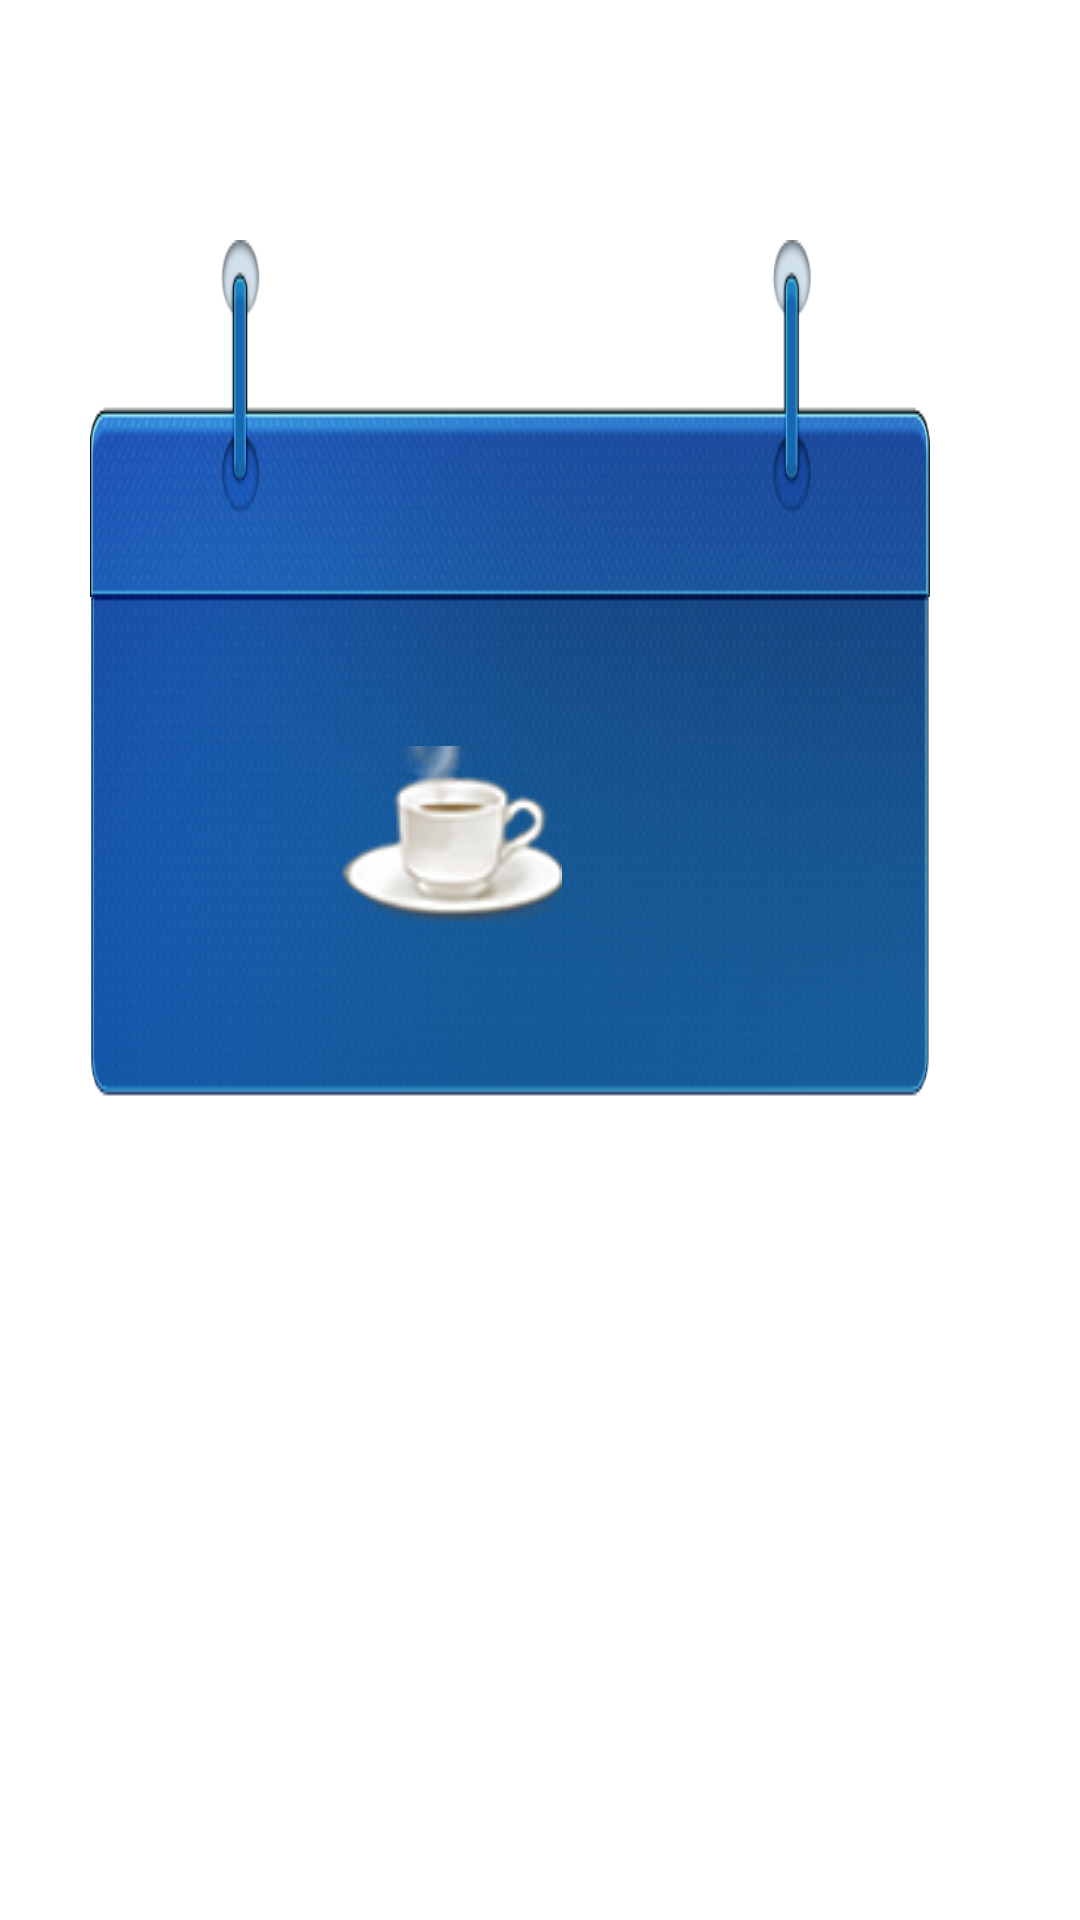

Reconstruct the res/layout file that produces this screen, plus the resources it refers to.
<!-- AndroidManifest.xml: application theme android:Theme.Light.NoTitleBar.Fullscreen -->
<!-- res/layout/fragment_jiaohao.xml -->
<LinearLayout xmlns:android="http://schemas.android.com/apk/res/android"
    xmlns:tools="http://schemas.android.com/tools"
    android:layout_width="match_parent"
    android:layout_height="match_parent"
    android:orientation="vertical" >

    <ImageView
        android:layout_width="fill_parent"
        android:layout_height="wrap_content"
        android:layout_marginLeft="@dimen/jiaoHao_img_margin_left"
        android:layout_marginRight="@dimen/jiaoHao_img_margin_right"
        android:layout_marginTop="@dimen/public_right_margin_top"
        android:scaleType="fitXY"
        android:src="@drawable/ztfw_up" />

    <LinearLayout
        android:layout_width="fill_parent"
        android:layout_height="wrap_content"
        android:layout_marginLeft="@dimen/jiaoHao_img_margin_left"
        android:layout_marginRight="@dimen/jiaoHao_img_margin_right"
        android:background="@drawable/ztfw_down"
        android:gravity="center" >

        <LinearLayout
            android:layout_width="fill_parent"
            android:layout_height="wrap_content"
            android:layout_gravity="center" 
            android:gravity="center">

            <ImageView
                android:layout_width="wrap_content"
                android:layout_height="wrap_content"
                android:src="@drawable/coffee" 
                android:layout_marginTop="-8dp"/>

            <TextView
                android:id="@+id/jiaohao_textView_info"
                android:layout_width="wrap_content"
                android:layout_height="wrap_content"
                android:layout_gravity="center"
                android:drawablePadding="@dimen/drawable_padding"
                android:gravity="center"
                android:layout_marginLeft="40dp"
                android:textSize="44sp"
                android:textColor="@color/white" >
            </TextView>
        </LinearLayout>
    </LinearLayout>

</LinearLayout>
<!-- resources referenced by this layout -->
<resources>
  <color name="white">#ffffff</color>
  <dimen name="drawable_padding">45dp</dimen>
  <dimen name="jiaoHao_img_margin_left">30dp</dimen>
  <dimen name="jiaoHao_img_margin_right">50dp</dimen>
  <dimen name="public_right_margin_top">80dp</dimen>
  <!-- drawable coffee: png bitmap (drawable-mdpi, 11270 bytes) -->
  <!-- drawable ztfw_down: png bitmap (drawable-mdpi, 164916 bytes) -->
  <!-- drawable ztfw_up: png bitmap (drawable-mdpi, 76002 bytes) -->
</resources>
